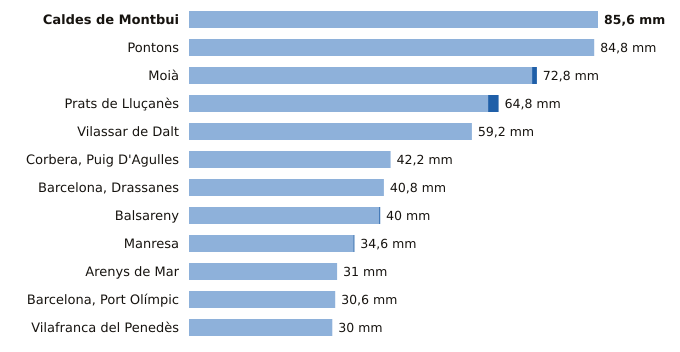

Values plotted in this chart, from the file beside it:
estacion, provincia, indicativo, mm_6_dias_anteriores, mm_hoy, mm_7_dias, horas_de_hoy
Caldes de Montbui, Barcelona, 0222X, 85.6, 0.0, 85.6, 1
Pontons, Barcelona, 0061X, 84.8, 0.0, 84.8, 1
Moià, Barcelona, 0120X, 71.8, 1.0, 72.8, 2
Prats de Lluçanès, Barcelona, 0114X, 62.6, 2.2, 64.8, 2
Vilassar de Dalt, Barcelona, 0244X, 59.2, 0.0, 59.2, 2
Corbera, Puig D'Agulles, Barcelona, 0194D, 42.2, 0.0, 42.2, 1
Barcelona, Drassanes, Barcelona, 0201X, 40.8, 0.0, 40.8, 1
Balsareny, Barcelona, 0106X, 39.8, 0.2, 40.0, 1
Manresa, Barcelona, 0149X, 34.4, 0.2, 34.6, 2
Arenys de Mar, Barcelona, 0252D, 31.0, 0.0, 31.0, 2
Barcelona, Port Olímpic, Barcelona, 0201D, 30.6, 0.0, 30.6, 2
Vilafranca del Penedès, Barcelona, 0066X, 30.0, 0.0, 30.0, 1
